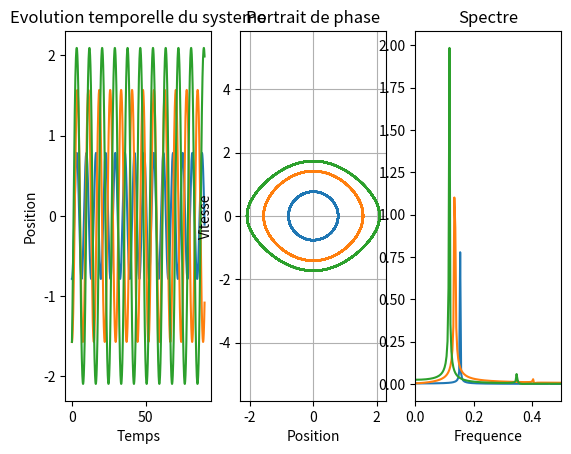

Here is the Python script that generated this plot:
# coding: utf-8

from __future__ import division
import numpy as np
import matplotlib.pyplot as plt
import scipy.integrate
from scipy.fftpack import fft


#Ce script trace l'évolution temporelle, le portrait de phase
#et la FFT d'un oscillateur 1D.

# [redacted]


#Discrétisation du temps------------------------

nombre_pas = 20000
t_final = 300
t = np.linspace(0,t_final,num=nombre_pas)

#Système d'équations à résoudre-----------------

def sys(y,t):
    """
    La fonction sys renvoie une liste contenant
    la dérivée de x et celle de x'
    Pour l'oscillateur harmonique le retour est donc [x',-x]
    """
    x, xprime = y

    #changer la ligne suivante pour un oscillateur different

    #return [xprime, -x] #oscillateur harmonique
    #return [xprime, -x-0.1*xprime] #oscillateur harmonique amorti
    return [xprime, -np.sin(x)] #pendule simple non amorti
    #return [xprime, -np.sin(x)-0.1*xprime] #pendule simple amorti
    #return [xprime, (0.2-x**2)*xprime -x] #oscillateur de Van der Pol

    omega = 2*np.pi #pulsation d'excitation
    omega0 = 1.5*omega #pulsation propre
    beta = omega0/4 #coefficient d'amortissement
    excitation = 1.09
    #return [xprime, -2*(beta)*xprime -(omega0**2)*np.sin(x) + excitation*(omega0**2)*np.cos(omega*t)] #Pendule amorti et forcé



#Liste de conditions initiales-------------------

"""
Les conditions initiales sont sous la forme [x(0),x'(0)]
y0 est un tableau contenant autant de conditions
initiales qu'il y a de portraits de phase à tracer.
Exemple : pour 3 courbes, y0 = [[10,0],[10,2],[8,5]]
"""

# Cas 'normal'
y0 = [[-np.pi/4.0,0], [-np.pi/2,0.0],[-np.pi/2,1.0]]
# Van der Pol
#y0 = [[0.001,0], [np.pi/2, 0.7]]



#Integration par le solveur odeint---------------------------------

#solution contient une liste de matrices, une pour chaque condition initiale y0
#chaque matrice contient (x,x'); le tableau t contient le temps

solution = []
for ci in y0:
    solution.append(scipy.integrate.odeint(sys,ci,t))



#Affichage---------------------------------------------
f, ax = plt.subplots(1,3) # ax[n] est la figure n

## Tracé de la solution en temps
for sol in solution:
    ax[0].plot(t[0000:6000],sol[0000:6000,0])
ax[0].set_xlabel("Temps")
ax[0].set_ylabel("Position")
ax[0].set_title('Evolution temporelle du systeme')


## Tracé du portrait de phase
for sol in solution: # tracé du portrait de phase
    ax[1].plot(sol[:,0],sol[:,1])
ax[1].set_xlabel("Position")
ax[1].set_ylabel("Vitesse")
ax[1].axis('equal')
ax[1].grid()
ax[1].set_title("Portrait de phase")


## Tracé de la FFT

xf = np.linspace(0.0, nombre_pas/(2.*t_final), nombre_pas//2) # abscisse pour la FFT
for sol in solution:
    yf=fft(sol[:,0])
    ax[2].plot(xf,2.0/nombre_pas * np.abs(yf[0:nombre_pas//2]))

ax[2].set_xlim((0,0.5))
ax[2].set_xlabel('Frequence')
ax[2].set_title('Spectre')

plt.show()
